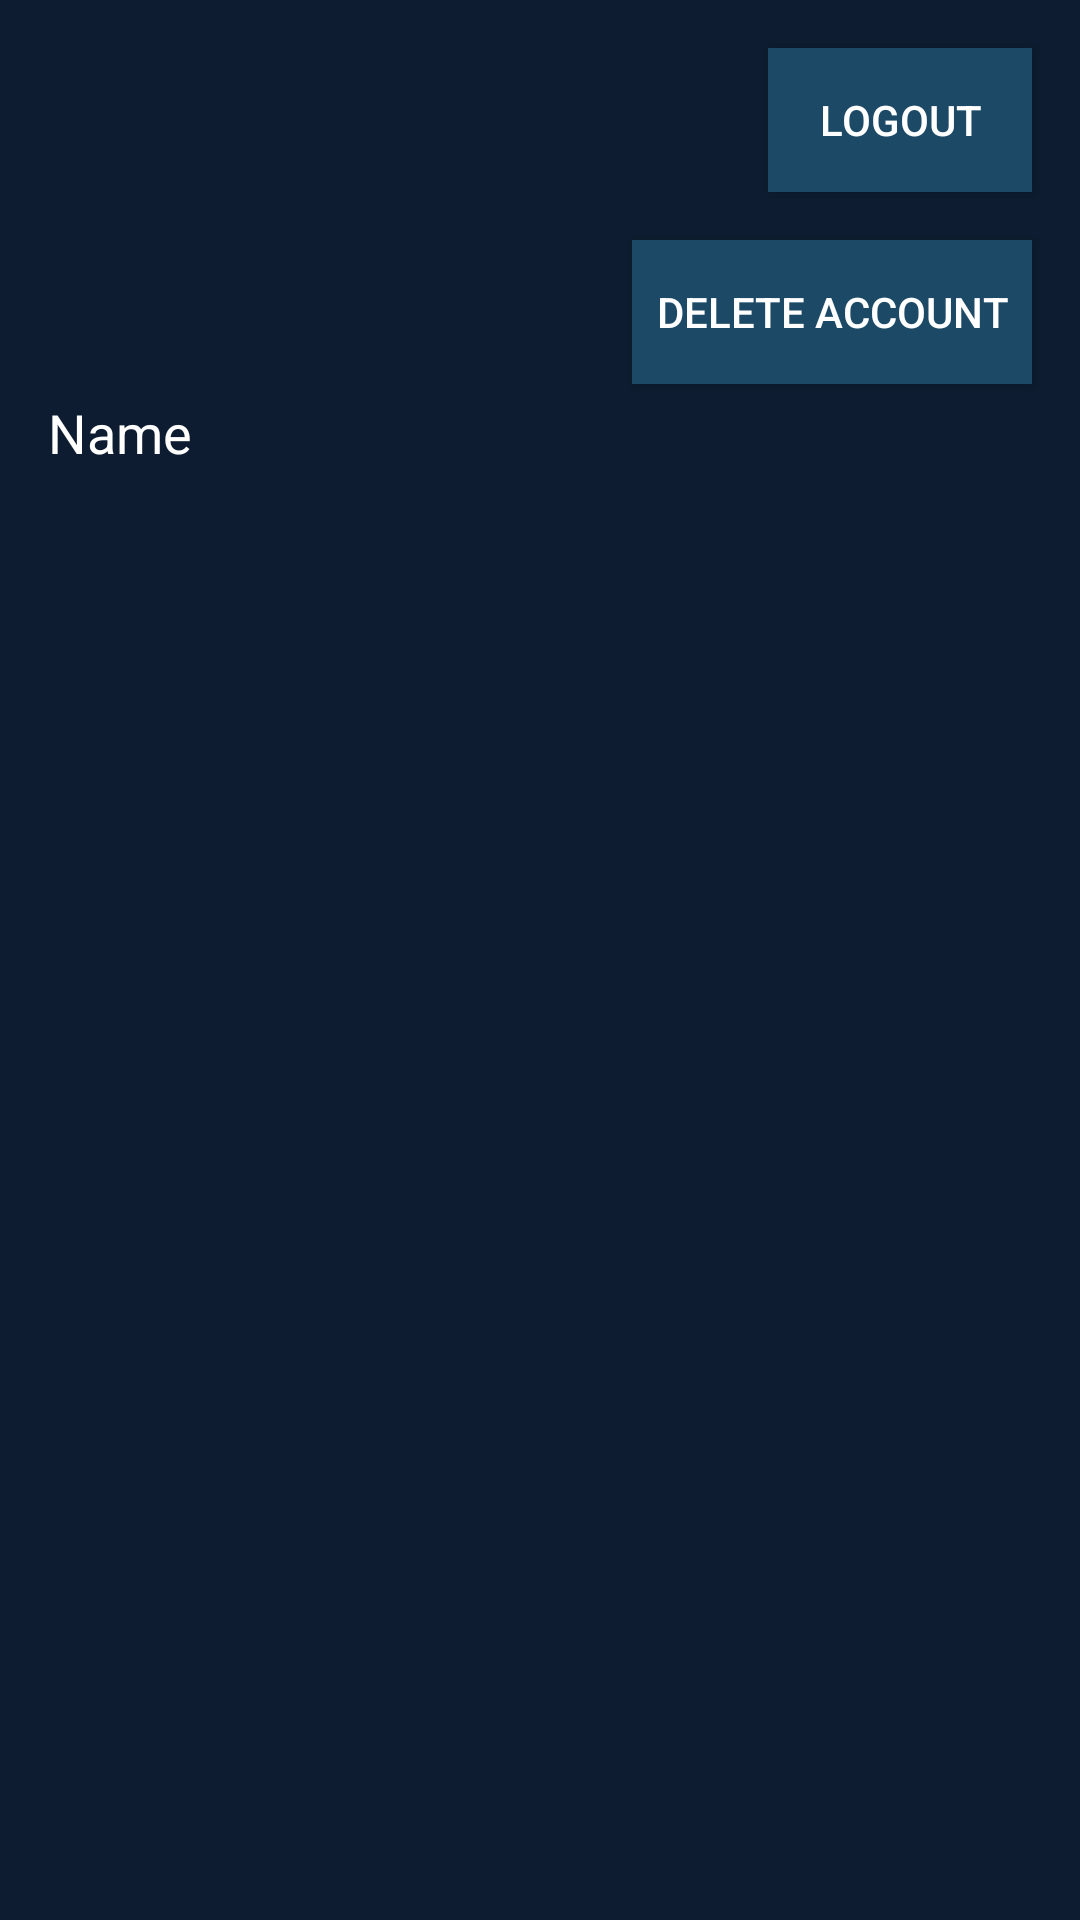

This screen was rendered from an Android layout file. Write that file and the resources it references.
<!-- AndroidManifest.xml: application theme SplashTheme -->
<!-- res/layout/activity_home_page.xml -->
<?xml version="1.0" encoding="utf-8"?>
<androidx.constraintlayout.widget.ConstraintLayout xmlns:android="http://schemas.android.com/apk/res/android"
    xmlns:app="http://schemas.android.com/apk/res-auto"
    xmlns:tools="http://schemas.android.com/tools"
    android:layout_width="match_parent"
    android:layout_height="match_parent"
    android:background="#0D1C30"
    tools:context=".HomePage">

    <ImageView
        android:id="@+id/avatar"
        android:layout_width="100dp"
        android:layout_height="100dp"
        android:layout_marginLeft="16dp"
        android:layout_marginTop="16dp"
        app:layout_constraintLeft_toLeftOf="parent"
        app:layout_constraintTop_toTopOf="parent"
        app:srcCompat="@drawable/avatar" />

    <TextView
        android:id="@+id/account_name"
        android:layout_width="wrap_content"
        android:layout_height="wrap_content"
        android:layout_marginTop="16dp"
        android:layout_marginLeft="16dp"
        android:textAppearance="@style/TextAppearance.AppCompat.Medium"
        android:text="Name"
        android:textColor="@android:color/white"
        app:layout_constraintLeft_toLeftOf="parent"
        app:layout_constraintTop_toBottomOf="@+id/avatar"/>


    <Button
        android:id="@+id/logout_btn"
        android:layout_width="wrap_content"
        android:layout_height="wrap_content"
        android:layout_margin="16dp"
        android:layout_marginRight="16dp"
        android:text="Logout"
        android:background="#1c4966"
        android:textColor="#fff"
        android:onClick="logout_user"
        app:layout_constraintTop_toTopOf="parent"
        app:layout_constraintRight_toRightOf="parent"/>

    <Button
        android:id="@+id/deleteAccount_btn"
        android:layout_width="wrap_content"
        android:layout_height="wrap_content"
        android:layout_margin="16dp"
        android:layout_marginRight="16dp"
        android:text="Delete Account"
        android:background="#1c4966"
        android:textColor="#fff"
        android:padding="8dp"
        android:onClick="delete_user"
        app:layout_constraintTop_toBottomOf="@id/logout_btn"
        app:layout_constraintRight_toRightOf="parent"/>

</androidx.constraintlayout.widget.ConstraintLayout>
<!-- resources referenced by this layout -->
<resources>
  <style name="SplashTheme" parent="Theme.AppCompat.Light.NoActionBar">
  
      </style>
</resources>
